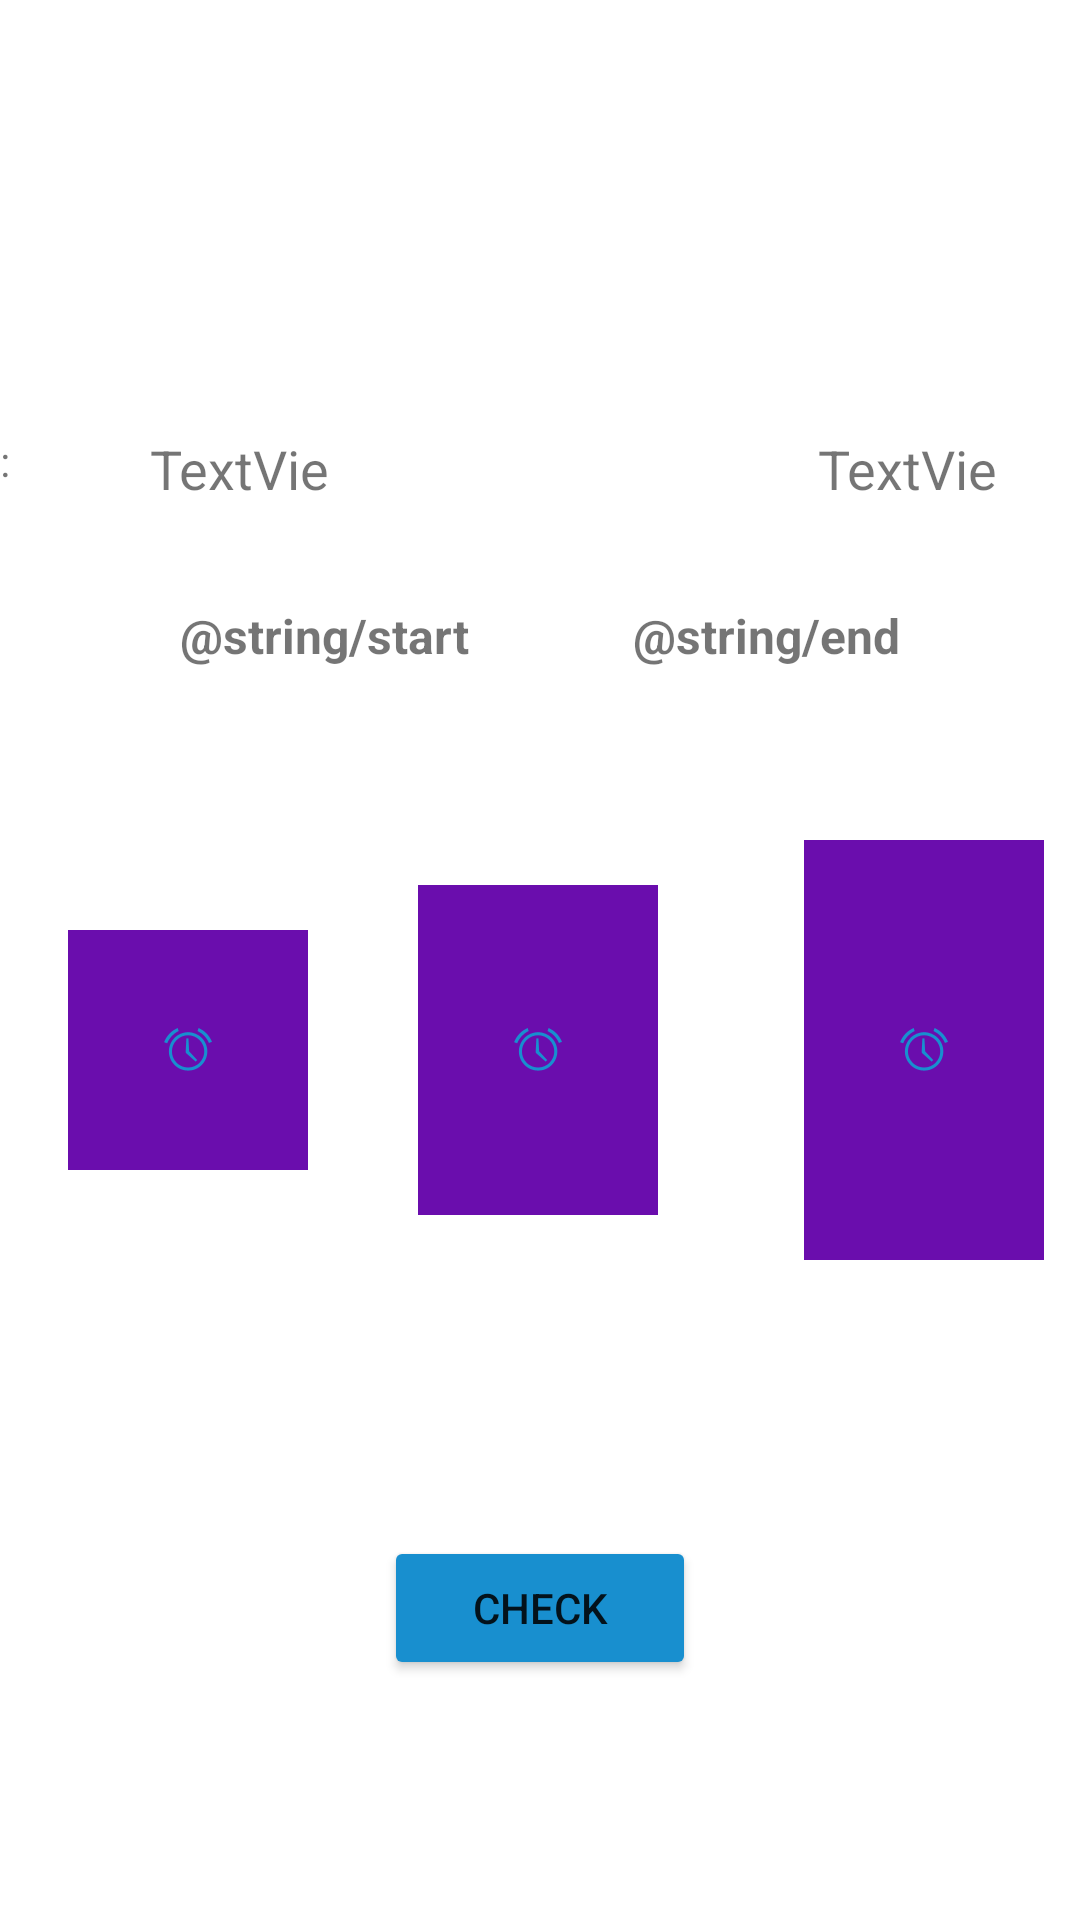

Reconstruct the res/layout file that produces this screen, plus the resources it refers to.
<!-- AndroidManifest.xml: application theme Theme.UIMA_Homework3 -->
<!-- res/layout/activity_learn_mode.xml -->
<?xml version="1.0" encoding="utf-8"?>
<androidx.constraintlayout.widget.ConstraintLayout xmlns:android="http://schemas.android.com/apk/res/android"
    xmlns:app="http://schemas.android.com/apk/res-auto"
    xmlns:tools="http://schemas.android.com/tools"
    android:layout_width="match_parent"
    android:layout_height="match_parent"
    tools:context=".LearnMode">

    <ImageButton
        android:id="@+id/imageButton3"
        android:layout_width="80dp"
        android:layout_height="140dp"
        android:layout_marginStart="50dp"
        android:layout_marginEnd="16dp"
        android:layout_marginBottom="220dp"
        android:background="@color/button"
        android:contentDescription="greater than or equal to 16"
        android:onClick="onLargeButtonClicked"
        app:layout_constraintBottom_toBottomOf="parent"
        app:layout_constraintEnd_toEndOf="parent"
        app:layout_constraintHorizontal_bias="0.263"
        app:layout_constraintStart_toEndOf="@+id/imageButton2"
        app:srcCompat="@android:drawable/ic_lock_idle_alarm"
        app:tint="@color/blue" />
    //android:background="@drawable/buttonchoice"

    <ImageButton
        android:id="@+id/imageButton10"
        android:layout_width="80dp"
        android:layout_height="140dp"
        android:layout_marginStart="50dp"
        android:layout_marginEnd="16dp"
        android:layout_marginBottom="220dp"
        android:background="@color/purple_200"
        android:contentDescription="greater than or equal to 16"
        android:onClick="onLargeButtonClicked"
        android:visibility="invisible"
        app:layout_constraintBottom_toBottomOf="parent"
        app:layout_constraintEnd_toEndOf="parent"
        app:layout_constraintHorizontal_bias="0.263"
        app:layout_constraintStart_toEndOf="@+id/imageButton2"
        app:srcCompat="@android:drawable/ic_lock_idle_alarm"
        app:tint="@color/blue" />

    <ImageButton
        android:id="@+id/imageButton2"
        android:layout_width="80dp"
        android:layout_height="110dp"
        android:layout_marginBottom="235dp"
        android:background="@color/button"
        android:contentDescription="greater than 8 and less than 16"
        android:onClick="onMediumButtonClicked"
        app:layout_constraintBottom_toBottomOf="parent"
        app:layout_constraintEnd_toEndOf="parent"
        app:layout_constraintHorizontal_bias="0.498"
        app:layout_constraintStart_toStartOf="parent"
        app:srcCompat="@android:drawable/ic_lock_idle_alarm"
        app:tint="@color/blue" />

    <ImageButton
        android:id="@+id/imageButton9"
        android:layout_width="80dp"
        android:layout_height="110dp"
        android:layout_marginBottom="235dp"
        android:background="@color/purple_200"
        android:contentDescription="greater than 8 and less than 16"
        android:onClick="onMediumButtonClicked"
        android:visibility="invisible"
        app:layout_constraintBottom_toBottomOf="parent"
        app:layout_constraintEnd_toEndOf="parent"
        app:layout_constraintHorizontal_bias="0.498"
        app:layout_constraintStart_toStartOf="parent"
        app:srcCompat="@android:drawable/ic_lock_idle_alarm"
        app:tint="@color/blue" />

    <ImageButton
        android:id="@+id/imageButton"
        android:layout_width="80dp"
        android:layout_height="80dp"
        android:layout_marginStart="36dp"
        android:layout_marginEnd="50dp"
        android:layout_marginBottom="250dp"
        android:background="@color/button"
        android:contentDescription="less than 8"
        android:onClick="onSmallButtonClicked"
        app:layout_constraintBottom_toBottomOf="parent"
        app:layout_constraintEnd_toStartOf="@+id/imageButton2"
        app:layout_constraintStart_toStartOf="parent"
        app:srcCompat="@android:drawable/ic_lock_idle_alarm"
        app:tint="@color/blue" />

    <ImageButton
        android:id="@+id/imageButton8"
        android:layout_width="80dp"
        android:layout_height="80dp"
        android:layout_marginStart="36dp"
        android:layout_marginEnd="50dp"
        android:layout_marginBottom="250dp"
        android:background="@color/purple_200"
        android:contentDescription="less than 8"
        android:onClick="onSmallButtonClicked"
        android:visibility="invisible"
        app:layout_constraintBottom_toBottomOf="parent"
        app:layout_constraintEnd_toStartOf="@+id/imageButton2"
        app:layout_constraintStart_toStartOf="parent"
        app:srcCompat="@android:drawable/ic_lock_idle_alarm"
        app:tint="@color/blue" />

    <TextView
        android:id="@+id/textView17"
        android:layout_width="wrap_content"
        android:layout_height="0dp"
        android:layout_marginTop="30dp"
        android:layout_marginEnd="60dp"
        android:text="@string/end"
        android:textAlignment="center"
        android:textSize="16sp"
        android:textStyle="bold"
        app:layout_constraintEnd_toEndOf="parent"
        app:layout_constraintTop_toBottomOf="@+id/textView16" />

    <TextView
        android:id="@+id/textView15"
        android:layout_width="wrap_content"
        android:layout_height="wrap_content"
        android:layout_marginStart="60dp"
        android:layout_marginTop="30dp"
        android:text="@string/start"
        android:textAlignment="center"
        android:textSize="16sp"
        android:textStyle="bold"
        app:layout_constraintStart_toStartOf="parent"
        app:layout_constraintTop_toBottomOf="@+id/textView10" />

    <Button
        android:id="@+id/button3"
        android:layout_width="0dp"
        android:layout_height="wrap_content"
        android:layout_marginStart="128dp"
        android:layout_marginEnd="128dp"
        android:layout_marginBottom="80dp"
        android:backgroundTint="@color/blue"
        android:onClick="onCheckButtonClicked"
        android:text="CHECK"
        app:layout_constraintBottom_toBottomOf="parent"
        app:layout_constraintEnd_toEndOf="parent"
        app:layout_constraintHorizontal_bias="0.5"
        app:layout_constraintStart_toStartOf="parent" />

    <TextView
        android:id="@+id/textView10"
        android:layout_width="73dp"
        android:layout_height="27dp"
        android:layout_marginStart="50dp"
        android:text="TextView"
        android:textSize="18sp"
        app:layout_constraintBaseline_toBaselineOf="@+id/textView16"
        app:layout_constraintStart_toStartOf="parent" />

    <TextView
        android:id="@+id/textView16"
        android:layout_width="64dp"
        android:layout_height="27dp"
        android:layout_marginStart="176dp"
        android:layout_marginTop="144dp"
        android:layout_marginEnd="50dp"
        android:text="TextView"
        android:textSize="18sp"
        app:layout_constraintEnd_toEndOf="parent"
        app:layout_constraintStart_toEndOf="@+id/textView10"
        app:layout_constraintTop_toTopOf="parent" />

    <androidx.constraintlayout.widget.Guideline
        android:id="@+id/guideline3"
        android:layout_width="wrap_content"
        android:layout_height="wrap_content"
        android:orientation="vertical"
        app:layout_constraintGuide_begin="20dp" />

    <TextView
        android:id="@+id/textView19"
        android:layout_width="5dp"
        android:layout_height="19dp"
        android:layout_marginTop="144dp"
        android:text=":"
        app:layout_constraintStart_toStartOf="parent"
        app:layout_constraintTop_toTopOf="parent" />

    <androidx.constraintlayout.widget.Guideline
        android:id="@+id/guideline4"
        android:layout_width="wrap_content"
        android:layout_height="wrap_content"
        android:orientation="horizontal"
        app:layout_constraintGuide_begin="20dp" />

</androidx.constraintlayout.widget.ConstraintLayout>
<!-- resources referenced by this layout -->
<resources>
  <color name="blue">#188FCF</color>
  <color name="button">#6a0dad</color>
  <color name="purple_200">#FFBB86FC</color>
  <!-- drawable buttonchoice (drawable) -->
  <?xml version="1.0" encoding="utf-8"?>
  <selector xmlns:android="http://schemas.android.com/apk/res/android">
      <item android:state_pressed="true"
          android:drawable= "@color/blue"/>
      //android:color= "@color/blue"
      <item android:state_focused="true"
          android:drawable="@color/blue" />
      <item android:drawable="@color/button" />
  </selector>
  <style name="Theme.UIMA_Homework3" parent="Theme.MaterialComponents.DayNight.DarkActionBar">
          
          <item name="colorPrimary">@color/purple_500</item>
          <item name="colorPrimaryVariant">@color/purple_700</item>
          <item name="colorOnPrimary">@color/white</item>
          
          <item name="colorSecondary">@color/teal_200</item>
          <item name="colorSecondaryVariant">@color/teal_700</item>
          <item name="colorOnSecondary">@color/black</item>
          
          <item name="android:statusBarColor" tools:targetApi="l">?attr/colorPrimaryVariant</item>
          
      </style>
  <color name="purple_500">#FF6200EE</color>
  <color name="purple_700">#FF3700B3</color>
  <color name="white">#FFFFFFFF</color>
  <color name="teal_200">#FF03DAC5</color>
  <color name="teal_700">#FF018786</color>
  <color name="black">#FF000000</color>
</resources>
